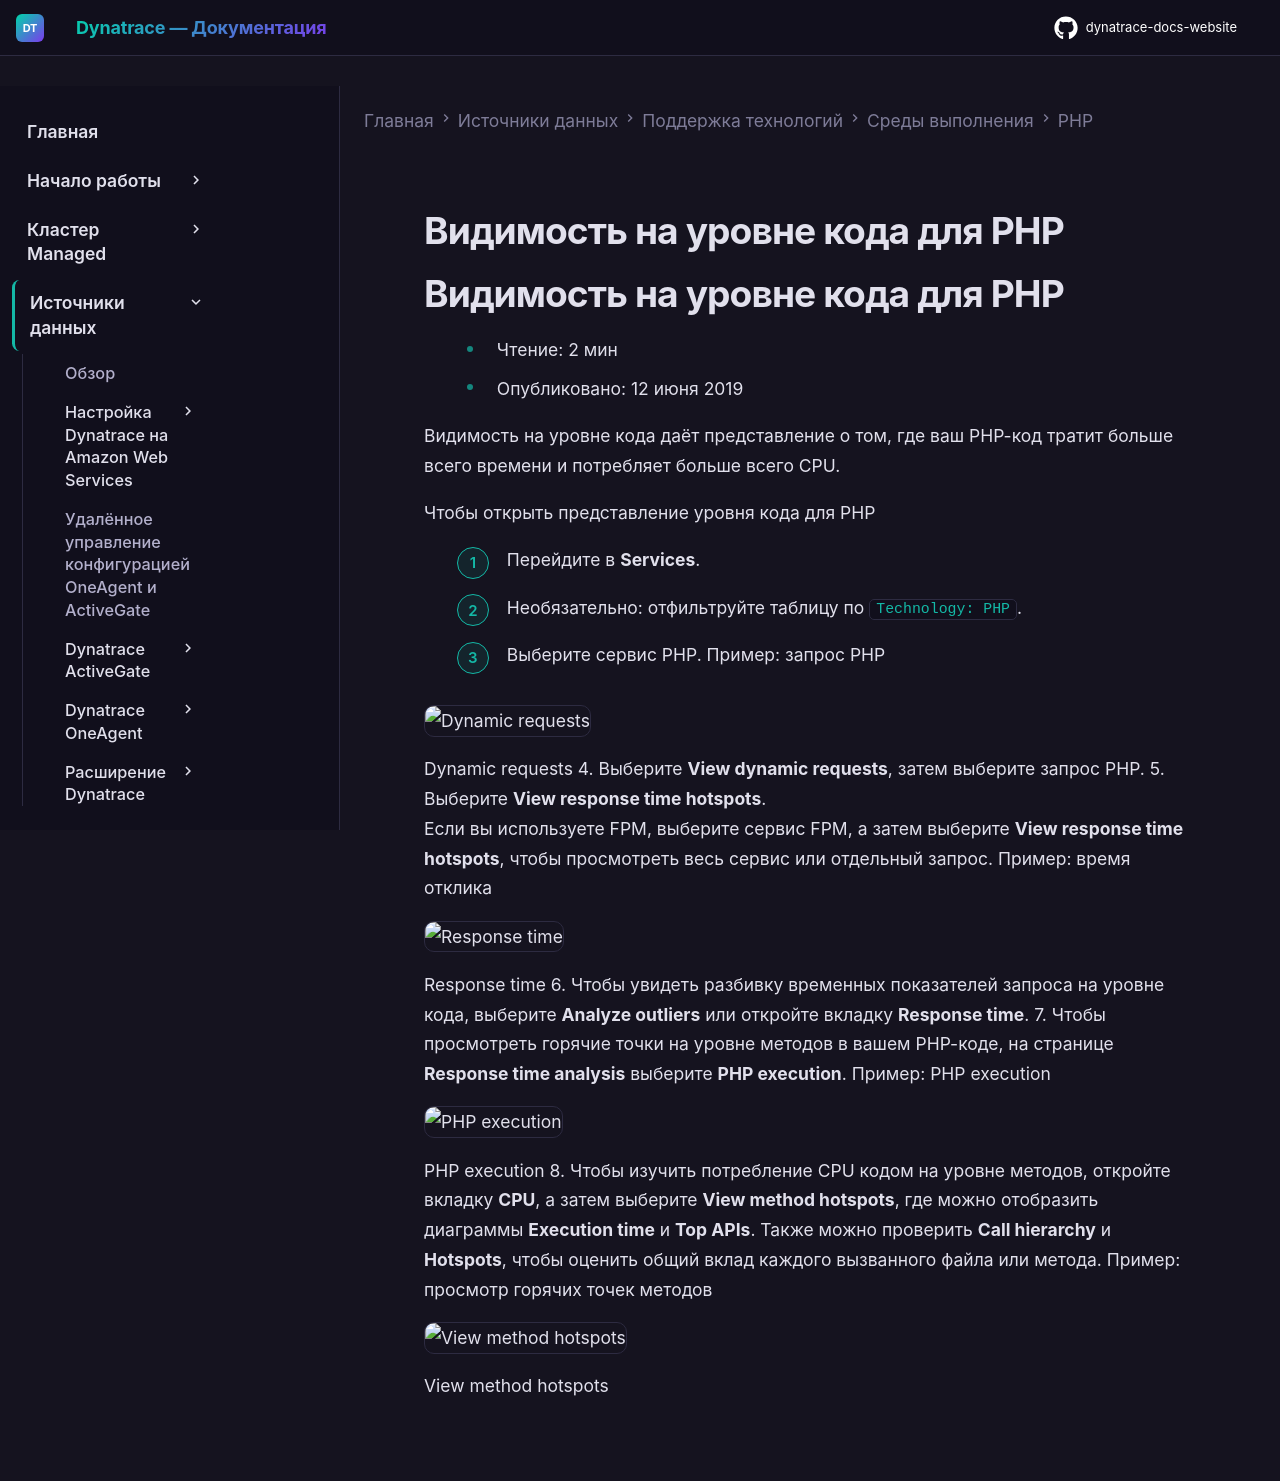

repository: Yerkebulan-Ardabayev/dynatrace-docs-website · page: managed-ru/ingest-from/technology-support/application-software/php/code-level-visibility/index.html · generator: mkdocs

---
title: Видимость на уровне кода для PHP
source: https://docs.dynatrace.com/managed/ingest-from/technology-support/application-software/php/code-level-visibility
scraped: 2026-05-12T12:03:47.392564
---

# Видимость на уровне кода для PHP

# Видимость на уровне кода для PHP

* Чтение: 2 мин
* Опубликовано: 12 июня 2019

Видимость на уровне кода даёт представление о том, где ваш PHP-код тратит больше всего времени и потребляет больше всего CPU.

Чтобы открыть представление уровня кода для PHP

1. Перейдите в **Services**.
2. Необязательно: отфильтруйте таблицу по `Technology: PHP`.
3. Выберите сервис PHP.
   Пример: запрос PHP

   ![Dynamic requests](https://dt-cdn.net/images/php1-1595-f396bf2d41.png)

   Dynamic requests
4. Выберите **View dynamic requests**, затем выберите запрос PHP.
5. Выберите **View response time hotspots**.  
   Если вы используете FPM, выберите сервис FPM, а затем выберите **View response time hotspots**, чтобы просмотреть весь сервис или отдельный запрос.
   Пример: время отклика

   ![Response time](https://dt-cdn.net/images/php2-1620-3b68309947.png)

   Response time
6. Чтобы увидеть разбивку временных показателей запроса на уровне кода, выберите **Analyze outliers** или откройте вкладку **Response time**.
7. Чтобы просмотреть горячие точки на уровне методов в вашем PHP-коде, на странице **Response time analysis** выберите **PHP execution**.
   Пример: PHP execution

   ![PHP execution](https://dt-cdn.net/images/php3-1673-ed6ceb7e1e.png)

   PHP execution
8. Чтобы изучить потребление CPU кодом на уровне методов, откройте вкладку **CPU**, а затем выберите **View method hotspots**, где можно отобразить диаграммы **Execution time** и **Top APIs**. Также можно проверить **Call hierarchy** и **Hotspots**, чтобы оценить общий вклад каждого вызванного файла или метода.
   Пример: просмотр горячих точек методов

   ![View method hotspots](https://dt-cdn.net/images/php4-1672-5c1658871f.png)

   View method hotspots
